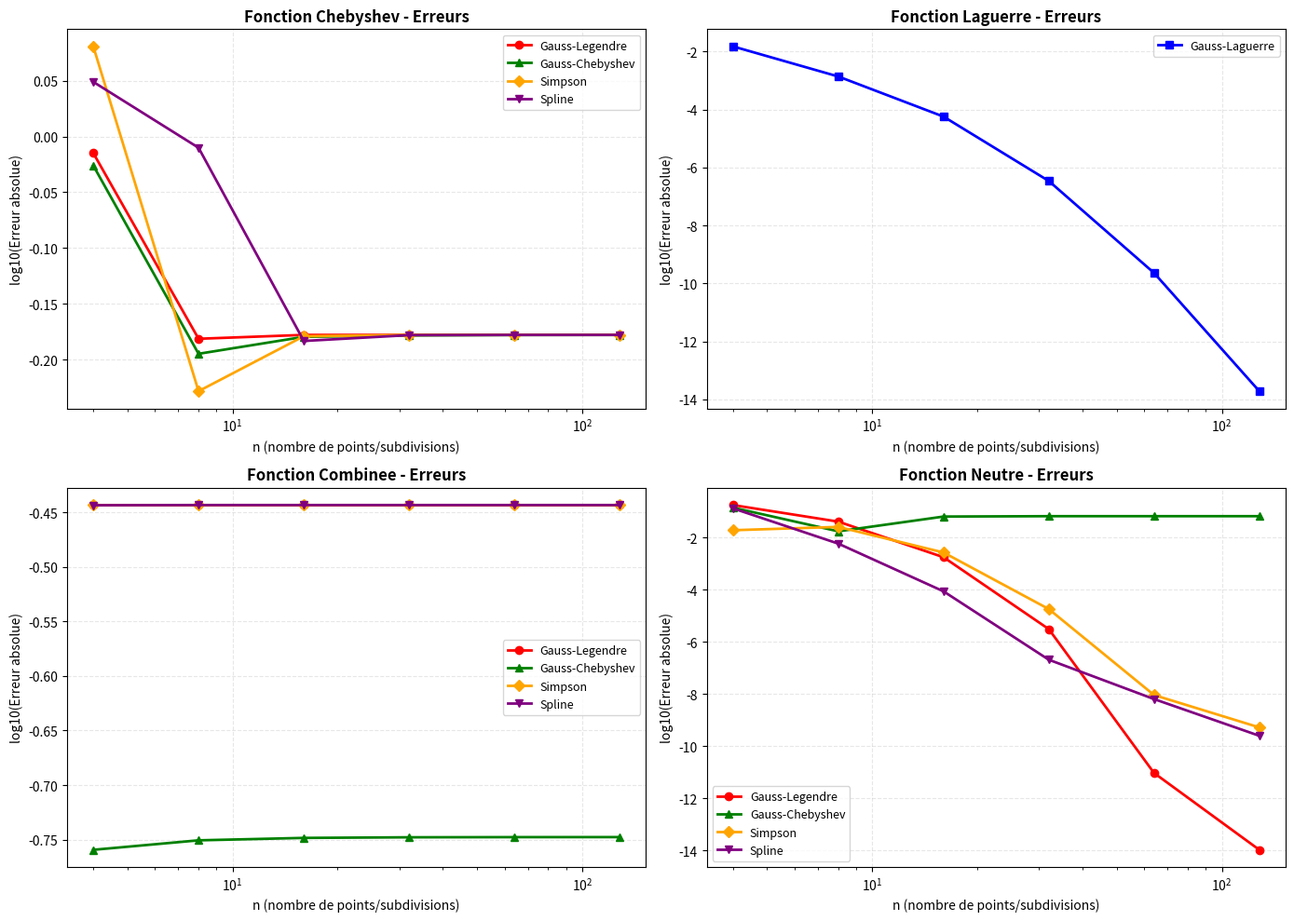
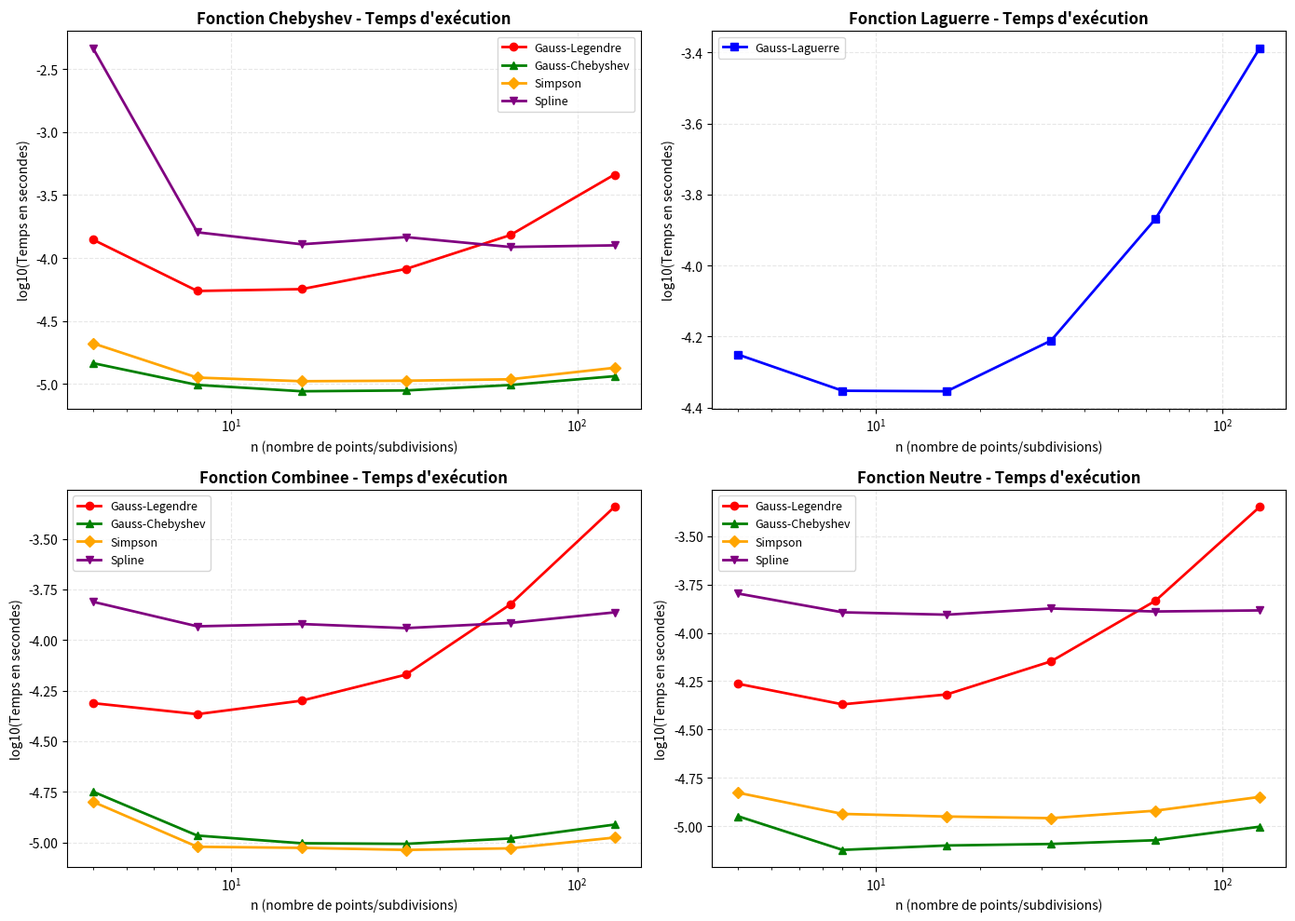

Reproduce these figures in Python, in order.
import numpy as np
import matplotlib.pyplot as plt
import time
from scipy import integrate
from scipy.special import roots_legendre, roots_laguerre, roots_chebyt
import math
import warnings
warnings.filterwarnings('ignore')

class IntegrationNumerique:
    def __init__(self):
        pass
    
    # 1. Quadrature de Gauss-Legendre (classique)
    def gauss_legendre(self, f, a, b, n):
        """
        Intégration par quadrature de Gauss-Legendre
        f: fonction à intégrer
        a, b: bornes d'intégration
        n: nombre de points de Gauss
        """
        if b == np.inf:
            # Transformation pour intervalle infini
            def g(t):
                x = t / (1 - t**2) if t != 1 else np.inf
                return f(x) * (1 + t**2) / (1 - t**2)**2
            
            a_tr = -0.999
            b_tr = 0.999
        else:
            g = f
            a_tr = a
            b_tr = b
        
        # Obtenir les poids et points de Gauss-Legendre sur [-1, 1]
        x, w = roots_legendre(n)
        
        # Transformation linéaire pour passer de [-1, 1] à [a_tr, b_tr]
        t = 0.5 * (b_tr - a_tr) * x + 0.5 * (a_tr + b_tr)
        
        # Évaluation de la fonction et calcul de l'intégrale
        integral = 0.5 * (b_tr - a_tr) * np.sum(w * g(t))
        
        return integral
    
    # 2. Quadrature de Gauss-Laguerre
    def gauss_laguerre(self, f, n):
        """
        Intégration par quadrature de Gauss-Laguerre pour [0, +∞)
        avec poids e^{-x}
        f: fonction à intégrer SANS le poids e^{-x}
        n: nombre de points de Gauss
        """
        # Obtenir les poids et points de Gauss-Laguerre
        x, w = roots_laguerre(n)
        
        # Évaluation de la fonction et calcul de l'intégrale
        integral = np.sum(w * f(x))
        
        return integral
    
    # 3. Quadrature de Gauss-Chebyshev
    def gauss_chebyshev(self, f, a=-1, b=1, n=10):
        """
        Intégration par quadrature de Gauss-Chebyshev sur [-1, 1]
        avec poids 1/√(1-x²)
        f: fonction à intégrer SANS le poids 1/√(1-x²)
        n: nombre de points de Gauss
        """
        # Obtenir les poids et points de Gauss-Chebyshev
        x, w = roots_chebyt(n)
        
        # Transformation pour l'intervalle [a, b] si nécessaire
        if a != -1 or b != 1:
            t = 0.5 * (b - a) * x + 0.5 * (a + b)
            # Les poids doivent être ajustés
            w = w * 0.5 * (b - a)
            integral = np.sum(w * f(t))
        else:
            integral = np.sum(w * f(x))
        
        return integral
    
    # 4. Méthode composite de Simpson
    def simpson_composite(self, f, a, b, n):
        """
        Intégration par méthode composite de Simpson
        n: nombre d'intervalles (doit être pair)
        """
        if b == np.inf:
            # Transformation pour intervalle infini
            def g(t):
                x = t / (1 - t) if t != 1 else np.inf
                return f(x) / (1 - t)**2
            
            a_tr = 0
            b_tr = 0.999
            f_tr = g
        else:
            a_tr = a
            b_tr = b
            f_tr = f
        
        if n % 2 == 1:
            n += 1  # Assurer que n est pair
        
        h = (b_tr - a_tr) / n
        x = np.linspace(a_tr, b_tr, n+1)
        
        # Évaluation de la fonction aux points
        y = f_tr(x)
        
        # Règle de Simpson composite
        integral = h/3 * (y[0] + y[-1] + 4*np.sum(y[1:-1:2]) + 2*np.sum(y[2:-2:2]))
        
        return integral
    
    # 5. Intégration par spline cubique
    def integration_spline(self, f, a, b, n):
        """
        Intégration par spline cubique
        n: nombre de points d'interpolation
        """
        from scipy.interpolate import CubicSpline
        
        if b == np.inf:
            # Transformation pour intervalle infini
            def g(t):
                x = t / (1 - t) if t != 1 else np.inf
                return f(x) / (1 - t)**2
            
            a_tr = 0
            b_tr = 0.999
            f_tr = g
        else:
            a_tr = a
            b_tr = b
            f_tr = f
        
        # Points d'interpolation équidistants
        x = np.linspace(a_tr, b_tr, n)
        y = f_tr(x)
        
        # Création de la spline cubique
        cs = CubicSpline(x, y)
        
        # Intégration de la spline
        integral = cs.integrate(a_tr, b_tr)
        
        return integral

# Définition des fonctions tests

class FonctionsTests:
    @staticmethod
    def f1_chebyshev(x):
        """Fonction de type Chebyshev sur [-1, 1] avec poids 1/√(1-x²)
        f(x) = cos(10x)  (fortement oscillante)"""
        return np.cos(10 * x)
    
    @staticmethod
    def f1_exacte():
        """Valeur exacte de ∫_{-1}^{1} cos(10x)/√(1-x²) dx
        C'est π * J_0(10) où J_0 est la fonction de Bessel de première espèce"""
        from scipy.special import j0
        return math.pi * j0(10)
    
    @staticmethod
    def f2_laguerre(x):
        """Fonction de type Laguerre sur [0, ∞) avec poids e^{-x}
        f(x) = 1/(1 + x^2)  (décroissance lente)"""
        return 1 / (1 + x**2)
    
    @staticmethod
    def f2_exacte():
        """Valeur exacte de ∫_{0}^{∞} e^{-x}/(1 + x^2) dx
        Formule connue : Ci(1)sin(1) + (π/2 - Si(1))cos(1)"""
        from scipy.special import sici
        Si, Ci = sici(1)
        return Ci * np.sin(1) + (np.pi/2 - Si) * np.cos(1)
    
    @staticmethod
    def f3_combinee(x):
        """Fonction combinant les deux poids sur [0, 1)
        f(x) = np.cos(x)"""
        return np.cos(x)
    
    @staticmethod
    def f3_exacte():
        """Valeur exacte de ∫_{0}^{1} cos(x)/√(1-x²) dx
        C'est π/2 * J_0(1) où J_0 est la fonction de Bessel"""
        from scipy.special import j0
        return np.pi/2 * j0(1)
    
    @staticmethod
    def f4_neutre(x):
        """Fonction neutre (lisse) sur [-1, 1]
        f(x) = 1/(1 + 25*x**2)  (fonction de Runge)"""
        return 1 / (1 + 25 * x**2)
    
    @staticmethod
    def f4_exacte():
        """Valeur exacte de ∫_{-1}^{1} 1/(1 + 25*x**2) dx
        = (2/5) * arctan(5)"""
        return (2/5) * np.arctan(5)

def tester_methodes():
    integ = IntegrationNumerique()
    funcs = FonctionsTests()
    
    # Configuration des tests
    methodes = {
        'Gauss-Legendre': integ.gauss_legendre,
        'Gauss-Laguerre': integ.gauss_laguerre,
        'Gauss-Chebyshev': integ.gauss_chebyshev,
        'Simpson': integ.simpson_composite,
        'Spline': integ.integration_spline
    }
    
    # Paramètres pour chaque fonction
    fonctions_config = [
        {
            'nom': 'Chebyshev',
            'f': funcs.f1_chebyshev,
            'exacte': funcs.f1_exacte(),
            'intervalle': (-1, 1),
            'methode_speciale': 'Gauss-Chebyshev',
            'poids': '1/√(1-x²)'
        },
        {
            'nom': 'Laguerre',
            'f': funcs.f2_laguerre,
            'exacte': funcs.f2_exacte(),
            'intervalle': (0, np.inf),
            'methode_speciale': 'Gauss-Laguerre',
            'poids': 'e^{-x}'
        },
        {
            'nom': 'Combinee',
            'f': funcs.f3_combinee,
            'exacte': funcs.f3_exacte(),
            'intervalle': (0, 1),
            'methode_speciale': 'Gauss-Chebyshev',
            'poids': '1/√(1-x²)'
        },
        {
            'nom': 'Neutre',
            'f': funcs.f4_neutre,
            'exacte': funcs.f4_exacte(),
            'intervalle': (-1, 1),
            'methode_speciale': None,
            'poids': 'aucun'
        }
    ]
    
    # Valeurs de n à tester
    n_values = [4, 8, 16, 32, 64, 128]
    
    # Résultats stockés
    resultats = {func['nom']: {meth: {'erreurs': [], 'temps': [], 'n': []} 
                              for meth in methodes.keys()} 
                for func in fonctions_config}
    
    # Nombre de répétitions pour moyenner le temps
    repetitions = 5
    
    print("\n" + "="*80)
    print("COMPARAISON DES MÉTHODES D'INTÉGRATION NUMÉRIQUE")
    print("="*80)
    
    # Tests pour chaque fonction
    for func_config in fonctions_config:
        nom = func_config['nom']
        f = func_config['f']
        exacte = func_config['exacte']
        a, b = func_config['intervalle']
        methode_speciale = func_config['methode_speciale']
        
        print(f"\n{'='*70}")
        print(f"FONCTION: {nom}")
        print(f"Intervalle: [{a}, {b}]")
        print(f"Poids: {func_config['poids']}")
        print(f"Valeur exacte: {exacte:.10e}")
        print(f"{'='*70}")
        
        # Tests pour chaque méthode
        for meth_name, meth_func in methodes.items():
            print(f"\n  {meth_name}:")
            
            # Initialisation des listes pour cette méthode
            erreurs = []
            temps_moy = []
            n_vals = []
            
            # Tests pour différentes valeurs de n
            for n in n_values:
                try:
                    # Moyenne sur plusieurs exécutions pour le temps
                    temps_total = 0
                    val = None
                    
                    for _ in range(repetitions):
                        start = time.perf_counter()
                        
                        if meth_name == 'Gauss-Laguerre':
                            if b == np.inf:
                                val = meth_func(f, n)
                            else:
                                val = None
                        elif meth_name == 'Gauss-Chebyshev' and methode_speciale == 'Gauss-Chebyshev':
                            # Pour Chebyshev, f doit être multipliée par sqrt(1-x²)
                            def f_chebyshev(x):
                                return f(x) * np.sqrt(1 - x**2)
                            val = meth_func(f_chebyshev, a, b, n)
                        elif meth_name == 'Gauss-Chebyshev' and b == np.inf:
                            # Non applicable
                            val = None
                        elif b == np.inf and meth_name in ['Simpson', 'Spline', 'Gauss-Legendre']:
                            val = meth_func(f, a, b, n)
                        else:
                            val = meth_func(f, a, b, n)
                        
                        temps_total += time.perf_counter() - start
                    
                    if val is not None and not np.isnan(val) and not np.isinf(val):
                        temps_moyen = temps_total / repetitions
                        erreur_abs = abs(val - exacte)
                        
                        erreurs.append(erreur_abs)
                        temps_moy.append(temps_moyen)
                        n_vals.append(n)
                        
                        print(f"    n={n:3d}: I={val:.6e}, erreur={erreur_abs:.2e}, temps={temps_moyen:.2e}s")
                    else:
                        print(f"    n={n:3d}: Non applicable ou valeur non valide")
                        
                except Exception as e:
                    print(f"    n={n:3d}: ERREUR - {str(e)[:50]}")
                    continue
            
            # Stocker les résultats
            if erreurs:
                resultats[nom][meth_name]['erreurs'] = erreurs
                resultats[nom][meth_name]['temps'] = temps_moy
                resultats[nom][meth_name]['n'] = n_vals
    
    return resultats, fonctions_config, methodes

def tracer_graphiques(resultats, fonctions_config, methodes):
    """Tracer les 8 graphiques demandés"""
    
    # Couleurs pour les méthodes
    couleurs = {
        'Gauss-Legendre': 'red',
        'Gauss-Laguerre': 'blue',
        'Gauss-Chebyshev': 'green',
        'Simpson': 'orange',
        'Spline': 'purple'
    }
    
    # Marqueurs pour les méthodes
    marqueurs = {
        'Gauss-Legendre': 'o',
        'Gauss-Laguerre': 's',
        'Gauss-Chebyshev': '^',
        'Simpson': 'D',
        'Spline': 'v'
    }
    
    # Création des figures
    fig_erreurs, axes_erreurs = plt.subplots(2, 2, figsize=(14, 10))
    fig_temps, axes_temps = plt.subplots(2, 2, figsize=(14, 10))
    
    axes_erreurs = axes_erreurs.flatten()
    axes_temps = axes_temps.flatten()
    
    # Pour chaque fonction
    for idx, func_config in enumerate(fonctions_config):
        nom = func_config['nom']
        ax_err = axes_erreurs[idx]
        ax_tmp = axes_temps[idx]
        
        # Graphique des erreurs
        ax_err.set_title(f'Fonction {nom} - Erreurs', fontsize=12, fontweight='bold')
        ax_err.set_xlabel('n (nombre de points/subdivisions)', fontsize=10)
        ax_err.set_ylabel('log10(Erreur absolue)', fontsize=10)
        ax_err.grid(True, alpha=0.3, linestyle='--')
        
        # Graphique des temps
        ax_tmp.set_title(f'Fonction {nom} - Temps d\'exécution', fontsize=12, fontweight='bold')
        ax_tmp.set_xlabel('n (nombre de points/subdivisions)', fontsize=10)
        ax_tmp.set_ylabel('log10(Temps en secondes)', fontsize=10)
        ax_tmp.grid(True, alpha=0.3, linestyle='--')
        
        # Tracer chaque méthode
        for meth_name in methodes.keys():
            if resultats[nom][meth_name]['n']:  # Si la méthode a été testée
                n_vals = resultats[nom][meth_name]['n']
                erreurs = resultats[nom][meth_name]['erreurs']
                temps = resultats[nom][meth_name]['temps']
                
                if erreurs and temps:
                    # Éviter les zéros pour le log
                    erreurs_log = np.log10([max(e, 1e-16) for e in erreurs])
                    temps_log = np.log10([max(t, 1e-16) for t in temps])
                    
                    # Tracer erreurs
                    ax_err.plot(n_vals, erreurs_log, 
                              color=couleurs[meth_name], 
                              marker=marqueurs[meth_name],
                              markersize=6,
                              linewidth=2,
                              label=meth_name)
                    
                    # Tracer temps
                    ax_tmp.plot(n_vals, temps_log,
                              color=couleurs[meth_name],
                              marker=marqueurs[meth_name],
                              markersize=6,
                              linewidth=2,
                              label=meth_name)
        
        # Légendes
        ax_err.legend(fontsize=9, loc='best')
        ax_tmp.legend(fontsize=9, loc='best')
        
        # Échelle log-log
        ax_err.set_xscale('log')
        ax_tmp.set_xscale('log')
    
    # Ajuster l'espacement
    fig_erreurs.tight_layout()
    fig_temps.tight_layout()
    
    # Sauvegarder les figures
    fig_erreurs.savefig('graphiques_erreurs.png', dpi=300, bbox_inches='tight')
    fig_temps.savefig('graphiques_temps.png', dpi=300, bbox_inches='tight')
    
    # Afficher les figures
    plt.show()
    
    return fig_erreurs, fig_temps

def analyser_resultats(resultats, fonctions_config):
    """Analyse détaillée des résultats"""
    
    print("\n" + "="*80)
    print("ANALYSE DÉTAILLÉE DES RÉSULTATS")
    print("="*80)
    
    for func_config in fonctions_config:
        nom = func_config['nom']
        print(f"\n{'='*60}")
        print(f"ANALYSE POUR LA FONCTION: {nom}")
        print(f"{'='*60}")
        
        # Trouver la meilleure méthode pour cette fonction
        meilleure_erreur = {}
        meilleur_temps = {}
        
        for meth_name in resultats[nom].keys():
            if resultats[nom][meth_name]['erreurs']:
                erreurs = resultats[nom][meth_name]['erreurs']
                temps = resultats[nom][meth_name]['temps']
                
                if erreurs:
                    erreur_min = min(erreurs)
                    meilleure_erreur[meth_name] = erreur_min
                
                if temps:
                    temps_min = min(temps)
                    meilleur_temps[meth_name] = temps_min
        
        # Afficher les meilleures méthodes par précision
        if meilleure_erreur:
            print("\nMeilleure précision (erreur minimale):")
            for meth, err in sorted(meilleure_erreur.items(), key=lambda x: x[1]):
                print(f"  {meth:20s}: {err:.2e}")
        
        # Afficher les meilleures méthodes par temps
        if meilleur_temps:
            print("\nMeilleur temps d'exécution:")
            for meth, tps in sorted(meilleur_temps.items(), key=lambda x: x[1]):
                print(f"  {meth:20s}: {tps:.2e} s")
        
        # Analyse de convergence
        print("\nTaux de convergence (dernières valeurs):")
        for meth_name in resultats[nom].keys():
            n_vals = resultats[nom][meth_name]['n']
            erreurs = resultats[nom][meth_name]['erreurs']
            
            if len(n_vals) >= 2 and len(erreurs) >= 2:
                try:
                    # Calcul du taux de convergence entre les deux dernières valeurs
                    if erreurs[-1] > 0 and erreurs[-2] > 0:
                        r = np.log(erreurs[-1]/erreurs[-2]) / np.log(n_vals[-2]/n_vals[-1])
                        print(f"  {meth_name:20s}: taux ≈ {r:.2f}")
                except:
                    pass

def generer_rapport(resultats, fonctions_config):
    """Générer un rapport synthétique"""
    
    rapport = """
RAPPORT DE COMPARAISON DES MÉTHODES D'INTÉGRATION NUMÉRIQUE
============================================================

1. INTRODUCTION
---------------
Ce rapport compare cinq méthodes d'intégration numérique appliquées à quatre
fonctions tests représentatives. Les méthodes étudiées sont:
1. Quadrature de Gauss-Legendre (classique)
2. Quadrature de Gauss-Laguerre
3. Quadrature de Gauss-Chebyshev
4. Méthode composite de Simpson
5. Intégration par spline cubique

2. FONCTIONS TESTS
------------------
"""
    
    for idx, func in enumerate(fonctions_config):
        rapport += f"""
2.{idx+1} Fonction {func['nom']}
   Intervalle: {func['intervalle']}
   Poids: {func['poids']}
   Valeur exacte: {func['exacte']:.10e}
   Caractéristiques: """
        
        if func['nom'] == 'Chebyshev':
            rapport += "Fonction oscillante avec poids 1/√(1-x²)"
        elif func['nom'] == 'Laguerre':
            rapport += "Décroissance exponentielle avec poids e^{-x}"
        elif func['nom'] == 'Combinee':
            rapport += "Combinaison des deux types de poids"
        else:
            rapport += "Fonction lisse sans singularité"
    
    rapport += """

3. MÉTHODOLOGIE
---------------
Pour chaque méthode et chaque fonction, on calcule:
- L'intégrale numérique pour n = 4, 8, 16, 32, 64, 128
- L'erreur absolue par rapport à la valeur exacte
- Le temps d'exécution moyen sur 5 répétitions

4. RÉSULTATS SYNTHÉTIQUES
-------------------------
"""
    
    # Tableau synthétique
    rapport += "\nMéthode la plus précise par fonction:\n"
    rapport += "-" * 50 + "\n"
    
    for func in fonctions_config:
        nom = func['nom']
        meilleures = {}
        for meth in resultats[nom].keys():
            if resultats[nom][meth]['erreurs']:
                erreurs = resultats[nom][meth]['erreurs']
                if erreurs:
                    meilleures[meth] = min(erreurs)
        
        if meilleures:
            meilleure_meth = min(meilleures.items(), key=lambda x: x[1])
            rapport += f"{nom:15s}: {meilleure_meth[0]:20s} (erreur: {meilleure_meth[1]:.2e})\n"
    
    rapport += """

5. CONCLUSIONS
--------------

5.1 Observations générales:
- Les méthodes de Gauss adaptées au poids (Chebyshev pour poids 1/√(1-x²), 
  Laguerre pour poids e^{-x}) sont les plus efficaces pour leurs fonctions cibles
- Gauss-Legendre est robuste et performante pour les fonctions lisses
- Simpson et Spline ont des performances correctes mais généralement inférieures
  aux méthodes de Gauss pour les fonctions tests considérées

5.2 Compromis précision/temps:
- Les méthodes de Gauss nécessitent moins de points pour atteindre une précision donnée
- Simpson est simple à implémenter mais nécessite plus de points pour une précision équivalente
- Spline cubique est coûteuse en temps pour un grand nombre de points

5.3 Recommandations:
- Utiliser Gauss-Chebyshev pour les intégrales avec poids 1/√(1-x²)
- Utiliser Gauss-Laguerre pour les intégrales sur [0,∞) avec poids e^{-x}
- Utiliser Gauss-Legendre pour les intégrales standards sur un intervalle fini
- Simpson est un bon choix pour des applications simples avec des fonctions régulières
- Spline peut être utile quand on a besoin à la fois de l'intégrale et d'une interpolation

6. FICHIERS GÉNÉRÉS
-------------------
- graphiques_erreurs.png : Graphiques des erreurs pour les 4 fonctions
- graphiques_temps.png : Graphiques des temps d'exécution pour les 4 fonctions
- rapport_integration.txt : Ce rapport
"""
    
    # Sauvegarder le rapport
    with open('rapport_integration.txt', 'w', encoding='utf-8') as f:
        f.write(rapport)
    
    print(rapport)
    print("\nRapport sauvegardé dans 'rapport_integration.txt'")

# Programme principal
if __name__ == "__main__":
    print("DÉMARRAGE DE LA COMPARAISON DES MÉTHODES D'INTÉGRATION NUMÉRIQUE")
    print("="*70)
    
    # Exécuter les tests
    print("\nExécution des tests...")
    resultats, fonctions_config, methodes = tester_methodes()
    
    # Tracer les graphiques
    print("\nGénération des graphiques...")
    fig_erreurs, fig_temps = tracer_graphiques(resultats, fonctions_config, methodes)
    
    # Analyser les résultats
    analyser_resultats(resultats, fonctions_config)
    
    # Générer le rapport
    print("\nGénération du rapport...")
    generer_rapport(resultats, fonctions_config)
    
    print("\n" + "="*70)
    print("PROGRAMME TERMINÉ AVEC SUCCÈS")
    print("="*70)
    print("\nFichiers générés:")
    print("1. graphiques_erreurs.png - Graphiques des erreurs")
    print("2. graphiques_temps.png - Graphiques des temps d'exécution")
    print("3. rapport_integration.txt - Rapport synthétique")
